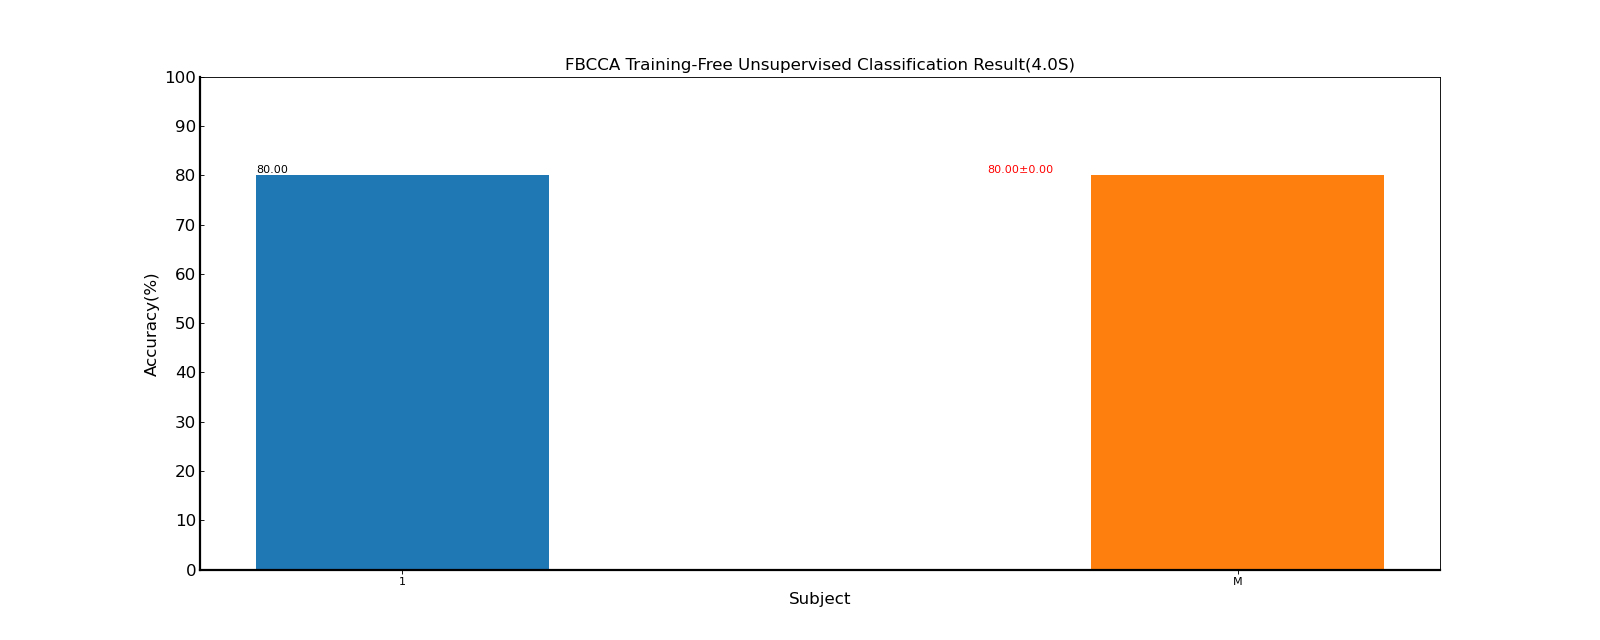

The table this chart was drawn from, first rows:
Fold1, Mean±Std
80.00, 80.00±nan
80.00, 80.00±0.00
